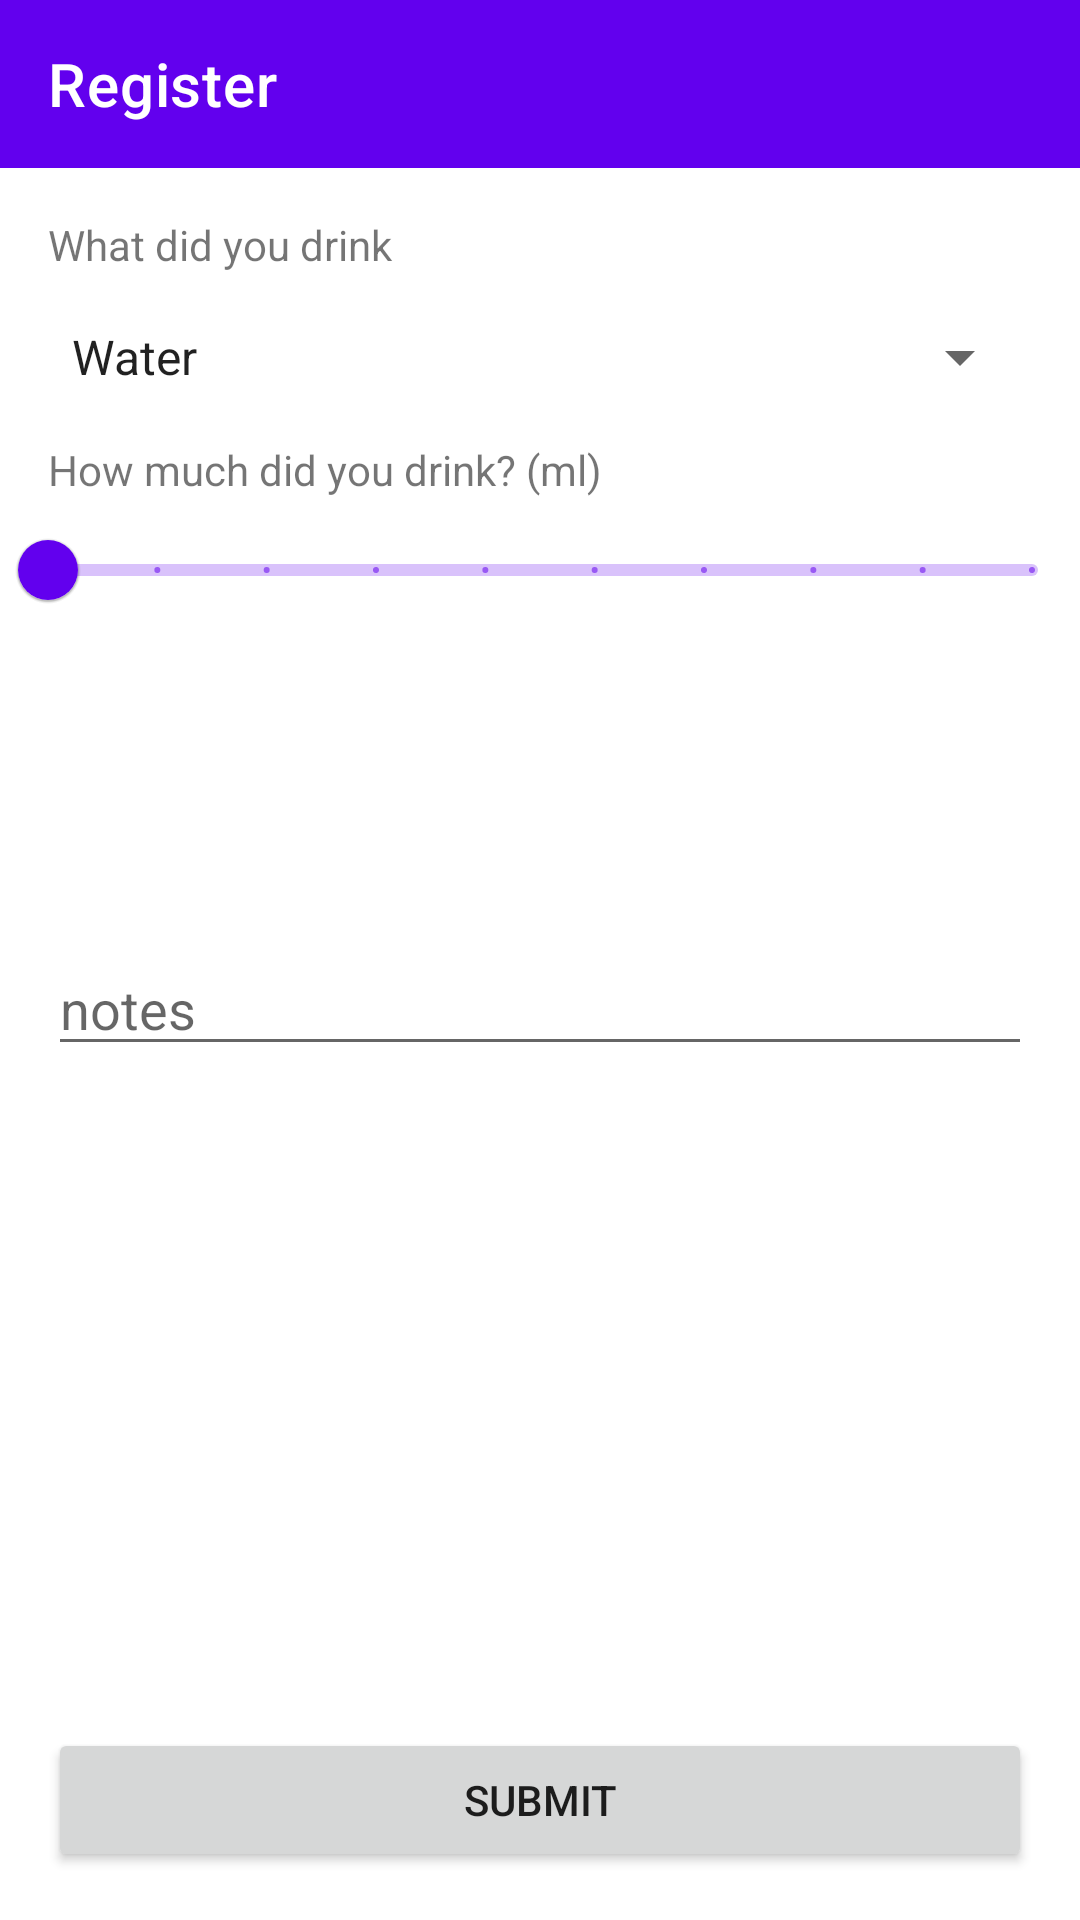

Reconstruct the res/layout file that produces this screen, plus the resources it refers to.
<!-- AndroidManifest.xml: application theme Theme.Deisidratate -->
<!-- res/layout/activity_register.xml -->
<?xml version="1.0" encoding="utf-8"?>
<androidx.constraintlayout.widget.ConstraintLayout xmlns:android="http://schemas.android.com/apk/res/android"
    xmlns:app="http://schemas.android.com/apk/res-auto"
    xmlns:tools="http://schemas.android.com/tools"
    android:id="@+id/register"
    android:layout_width="match_parent"
    android:layout_height="match_parent"
    tools:context=".RegisterActivity">

    <androidx.appcompat.widget.Toolbar
        android:id="@+id/toolbar"
        android:layout_width="match_parent"
        android:layout_height="wrap_content"
        android:background="?attr/colorPrimary"
        android:minHeight="?attr/actionBarSize"
        android:theme="?attr/actionBarTheme"
        app:layout_constraintTop_toTopOf="parent"
        app:title="@string/Register"
        app:titleTextColor="@android:color/white" />

    <TextView
        android:id="@+id/label_drink"
        android:layout_width="match_parent"
        android:layout_height="wrap_content"
        android:layout_margin="16dp"
        android:text="@string/what_did_you_drink"
        app:layout_constraintTop_toBottomOf="@id/toolbar" />

    <Spinner
        android:id="@+id/spinner_drink"
        android:layout_width="match_parent"
        android:layout_height="wrap_content"
        android:layout_margin="16dp"
        android:entries="@array/drinks"
        app:layout_constraintTop_toBottomOf="@id/label_drink" />

    <TextView
        android:id="@+id/label_amount"
        android:layout_width="match_parent"
        android:layout_height="wrap_content"
        android:layout_margin="16dp"
        android:text="@string/how_much_did_u_drink"
        app:layout_constraintTop_toBottomOf="@id/spinner_drink"/>

    <com.google.android.material.slider.Slider
        android:id="@+id/slider_amount"
        android:layout_width="match_parent"
        android:layout_height="wrap_content"
        android:valueFrom="50"
        android:valueTo="500"
        android:stepSize="50"
        app:layout_constraintTop_toBottomOf="@id/label_amount"
        />

    <EditText
        android:id="@+id/input_notes"
        android:layout_width="match_parent"
        android:layout_height="wrap_content"
        android:layout_margin="16dp"
        android:lines="5"
        android:inputType="textMultiLine"
        android:hint="@string/notes"
        android:gravity="bottom"
        app:layout_constraintTop_toBottomOf="@id/slider_amount"
        />

    <Button
        android:id="@+id/submit_button"
        android:layout_width="match_parent"
        android:layout_height="wrap_content"
        android:layout_margin="16dp"
        android:text="@string/submit"
        app:layout_constraintBottom_toBottomOf="parent" />


</androidx.constraintlayout.widget.ConstraintLayout>
<!-- resources referenced by this layout -->
<resources>
  <string-array name="drinks">
          <item>@string/water</item>
          <item>@string/beer</item>
          <item>@string/coffee</item>
      </string-array>
  <string name="Register">Register</string>
  <string name="how_much_did_u_drink">How much did you drink? (ml)</string>
  <string name="notes">notes</string>
  <string name="submit">submit</string>
  <string name="what_did_you_drink">What did you drink</string>
  <style name="Theme.Deisidratate" parent="Theme.MaterialComponents.DayNight.DarkActionBar">
          
          <item name="colorPrimary">@color/purple_500</item>
          <item name="colorPrimaryVariant">@color/purple_700</item>
          <item name="colorOnPrimary">@color/white</item>
          
          <item name="colorSecondary">@color/teal_200</item>
          <item name="colorSecondaryVariant">@color/teal_700</item>
          <item name="colorOnSecondary">@color/black</item>
          
          <item name="android:statusBarColor">?attr/colorPrimaryVariant</item>
          
      </style>
  <string name="water">Water</string>
  <string name="beer">Beer</string>
  <string name="coffee">Coffee</string>
  <!-- not gathered from this repository: default colours our renderer supplied (Android Studio template values) -->
  <color name="purple_500">#FF6200EE</color>
  <color name="purple_700">#FF3700B3</color>
  <color name="teal_200">#FF03DAC5</color>
  <color name="teal_700">#FF018786</color>
  <color name="black">#FF000000</color>
  <color name="white">#FFFFFFFF</color>
</resources>
